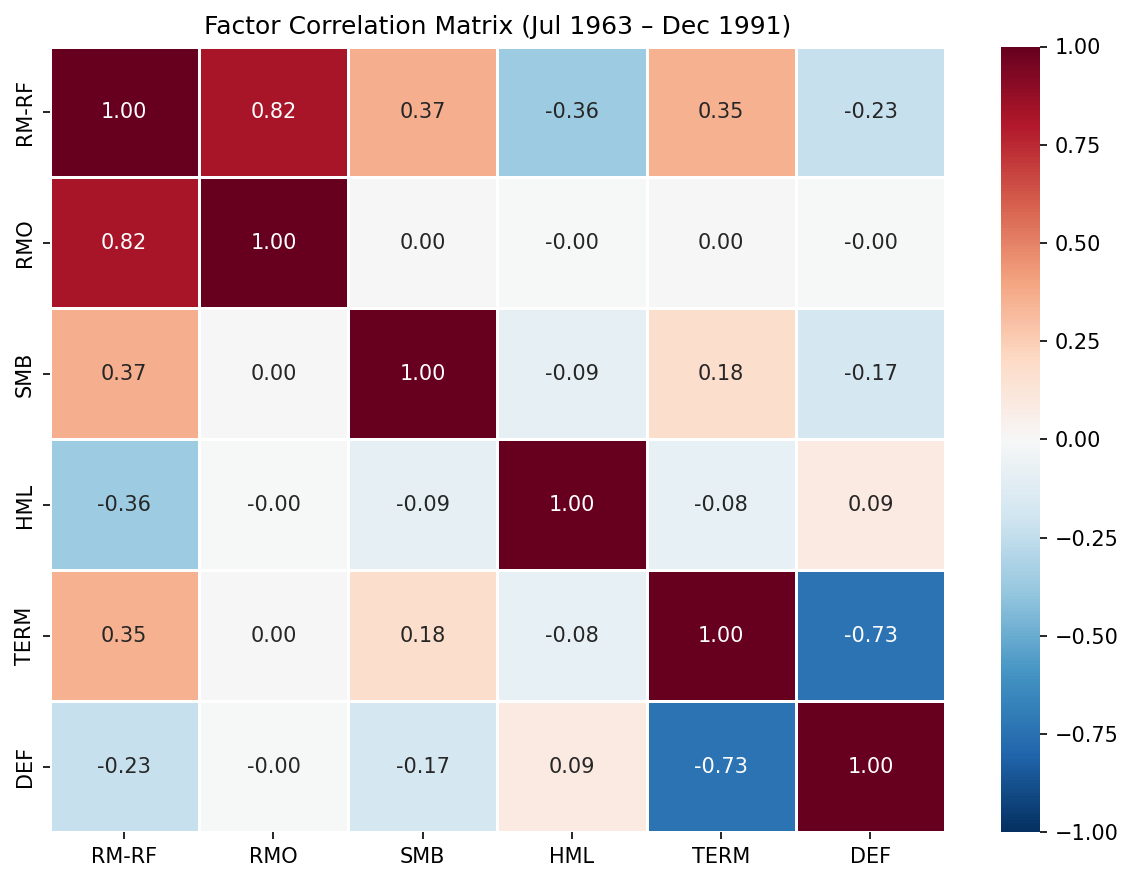

Data behind this chart, as committed beside it:
, RM-RF, RMO, SMB, HML, TERM, DEF
RM-RF, 1.0, 0.8226, 0.3671, -0.3633, 0.3528, -0.2305
RMO, 0.8226, 1.0, 3.027140549369781e-16, -1.7819321973201932e-16, 2.0435092441123567e-16, -1.86072605749162e-16
SMB, 0.3671, 3.027140549369781e-16, 1.0, -0.08907, 0.1752, -0.1741
HML, -0.3633, -1.7819321973201932e-16, -0.08907, 1.0, -0.08449, 0.0863
TERM, 0.3528, 2.0435092441123567e-16, 0.1752, -0.08449, 1.0, -0.7347
DEF, -0.2305, -1.86072605749162e-16, -0.1741, 0.0863, -0.7347, 1.0
